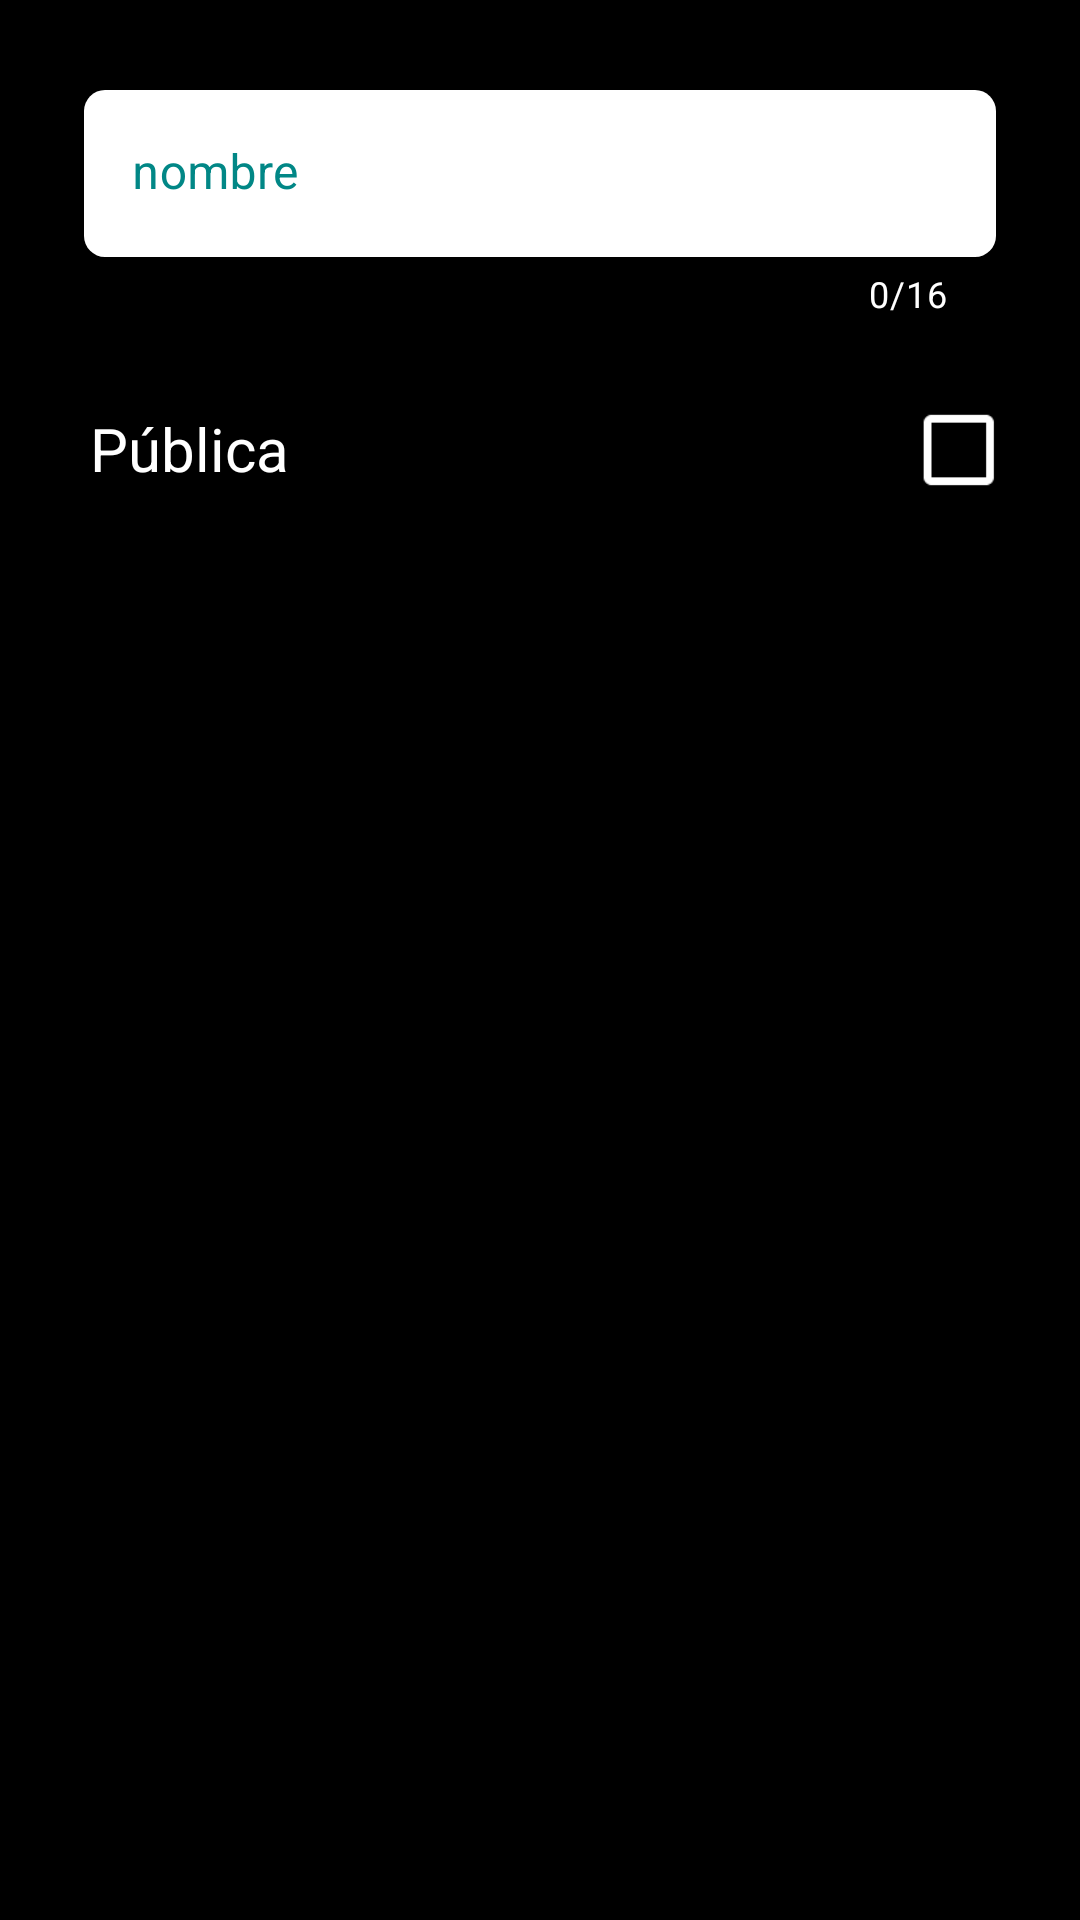

Here is an Android app screen rendered from its layout file. Give the layout XML and the strings, colors and styles it references.
<!-- AndroidManifest.xml: application theme Theme.Filmoteca -->
<!-- res/layout/dialog_watchlist.xml -->
<?xml version="1.0" encoding="utf-8"?>

<RelativeLayout xmlns:android="http://schemas.android.com/apk/res/android"
    xmlns:app="http://schemas.android.com/apk/res-auto"
    xmlns:tools="http://schemas.android.com/tools"
    android:layout_width="wrap_content"
    android:layout_height="wrap_content">

    <com.google.android.material.textfield.TextInputLayout
        android:id="@+id/wlNameTil"
        android:layout_width="match_parent"
        android:layout_height="wrap_content"
        android:hint="nombre"
        app:boxCornerRadiusBottomEnd="7dp"
        app:boxCornerRadiusBottomStart="7dp"
        app:boxCornerRadiusTopEnd="7dp"
        app:boxCornerRadiusTopStart="7dp"
        app:boxStrokeWidth="0dp"
        app:boxStrokeWidthFocused="0dp"
        app:hintTextColor="@color/teal_700"
        android:textColorHint="@color/teal_700"
        android:layout_marginBottom="20dp"
        android:layout_marginTop="30dp"
        android:paddingHorizontal="28dp"
        app:counterEnabled="true"
        app:counterMaxLength="16"
        app:counterTextColor="@color/white">

        <com.google.android.material.textfield.TextInputEditText
            android:id="@+id/wlNameEt"
            android:layout_width="match_parent"
            android:layout_height="wrap_content"
            android:inputType="textEmailAddress"
            android:backgroundTint="@color/white"
            android:textColor="@color/teal_700"
            android:maxLength="16"
            />
    </com.google.android.material.textfield.TextInputLayout>

    <TextView
        android:id="@+id/pubTv"
        android:layout_width="match_parent"
        android:layout_height="wrap_content"
        android:layout_below="@id/wlNameTil"
        android:text="Pública"
        android:layout_marginTop="10dp"
        android:textColor="@color/white"
        android:textSize="20dp"
        android:paddingLeft="30dp"/>

    <CheckBox
        android:id="@+id/pubCb"
        android:layout_width="wrap_content"
        android:layout_height="wrap_content"
        android:layout_below="@+id/wlNameTil"
        android:layout_alignParentRight="true"
        android:layout_marginRight="6dp"
        android:buttonTint="@color/white"
        android:scaleX="1.3"
        android:scaleY="1.3"/>
</RelativeLayout>
<!-- resources referenced by this layout -->
<resources>
  <color name="teal_700">#FF018786</color>
  <color name="white">#FFFFFFFF</color>
  <style name="Theme.Filmoteca" parent="Theme.MaterialComponents.DayNight.DarkActionBar">
          
          <item name="colorPrimary">@color/purple_500</item>
          <item name="colorPrimaryVariant">@color/purple_700</item>
          <item name="colorOnPrimary">@color/white</item>
          
          <item name="colorSecondary">@color/teal_200</item>
          <item name="colorSecondaryVariant">@color/teal_700</item>
          <item name="colorOnSecondary">@color/black</item>
          
          
          <item name="windowActionBar">false</item>
          <item name="windowNoTitle">true</item>
          <item name="android:windowBackground">@android:color/black</item>
      </style>
  <color name="purple_500">#FF6200EE</color>
  <color name="purple_700">#FF3700B3</color>
  <color name="teal_200">#FF03DAC5</color>
  <color name="black">#000000</color>
</resources>
